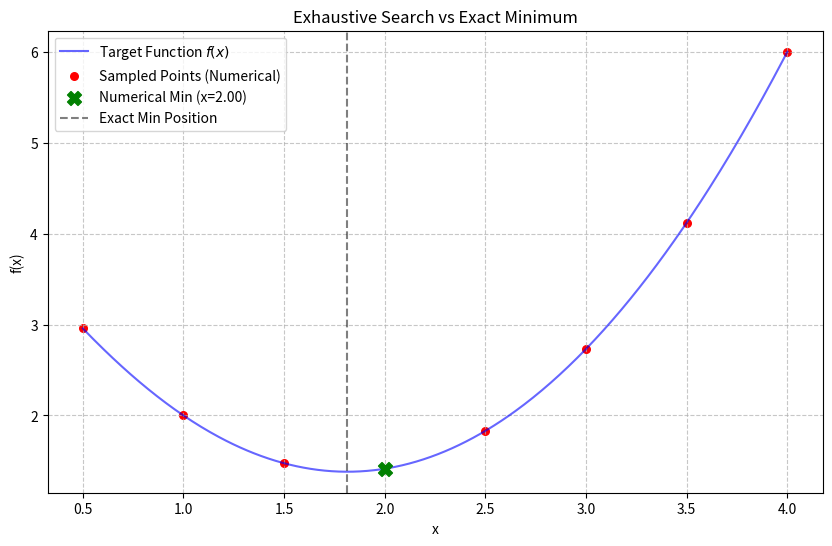

Write Python code to recreate this figure.
import numpy as np
import matplotlib.pyplot as plt
from scipy.optimize import minimize_scalar

# --- Configuration & Constants ---
A = 0.5  # Start of interval
B = 4    # End of interval
N = 7    # Number of intervals (divisions)
EPS = 0.5 # Error tolerance (epsilon)

# --- Objective Function ---
def f(x):
    """The function we want to minimize."""
    return (x - 2) ** 2 + np.sqrt(x)

# --- Numerical Method: Exhaustive Search ---
def exhaustive_search(a, b, n):
    """
    Implements the Exhaustive Search (Brute Force) method 
    by dividing the interval [a, b] into 'n' equal parts.
    """
    h = (b - a) / n  # Step size
    
    x_values = []
    f_values = []

    # Calculate function values at each grid point
    for k in range(n + 1):
        xk = a + k * h
        x_values.append(xk)
        f_values.append(f(xk))

    # Identify the index of the minimum value
    min_index = np.argmin(f_values)
    
    return n, h, x_values, f_values, x_values[min_index], f_values[min_index]

# --- Execution ---
n, h, xs, ys, x_min_num, f_min_num = exhaustive_search(A, B, N)

# --- Analytical / Precise Solution (Comparison) ---
# Using a bounded scalar minimizer to represent the "Analytical" ground truth
res = minimize_scalar(f, bounds=(A, B), method='bounded')
x_exact = res.x
f_exact = res.fun

# --- Output Results ---
print(f"--- Exhaustive Search (n={n}) ---")
print(f"Step size (h): {h:.4f}")
print(f"Numerical Min: x = {x_min_num:.4f}, f(x) = {f_min_num:.4f}")

print(f"\n--- Precise Solution (Ground Truth) ---")
print(f"Exact Min: x = {x_exact:.4f}, f(x) = {f_exact:.4f}")

print(f"\n--- Accuracy Metrics ---")
print(f"Absolute Error in f(x): {abs(f_min_num - f_exact):.6f}")

# --- Visualization ---
x_plot = np.linspace(A, B, 400)
plt.figure(figsize=(10, 6))

# Plot the continuous function
plt.plot(x_plot, f(x_plot), label="Target Function $f(x)$", color='blue', alpha=0.6)

# Plot the sampling points
plt.scatter(xs, ys, color="red", s=30, label="Sampled Points (Numerical)")

# Highlight the Numerical Minimum found
plt.scatter(x_min_num, f_min_num, color="green", s=100, marker='X', zorder=5, 
            label=f"Numerical Min (x={x_min_num:.2f})")

# Highlight the Exact Minimum
plt.axvline(x_exact, color='black', linestyle='--', alpha=0.5, label="Exact Min Position")

plt.title("Exhaustive Search vs Exact Minimum")
plt.xlabel("x")
plt.ylabel("f(x)")
plt.legend()
plt.grid(True, linestyle='--', alpha=0.7)
plt.show()
